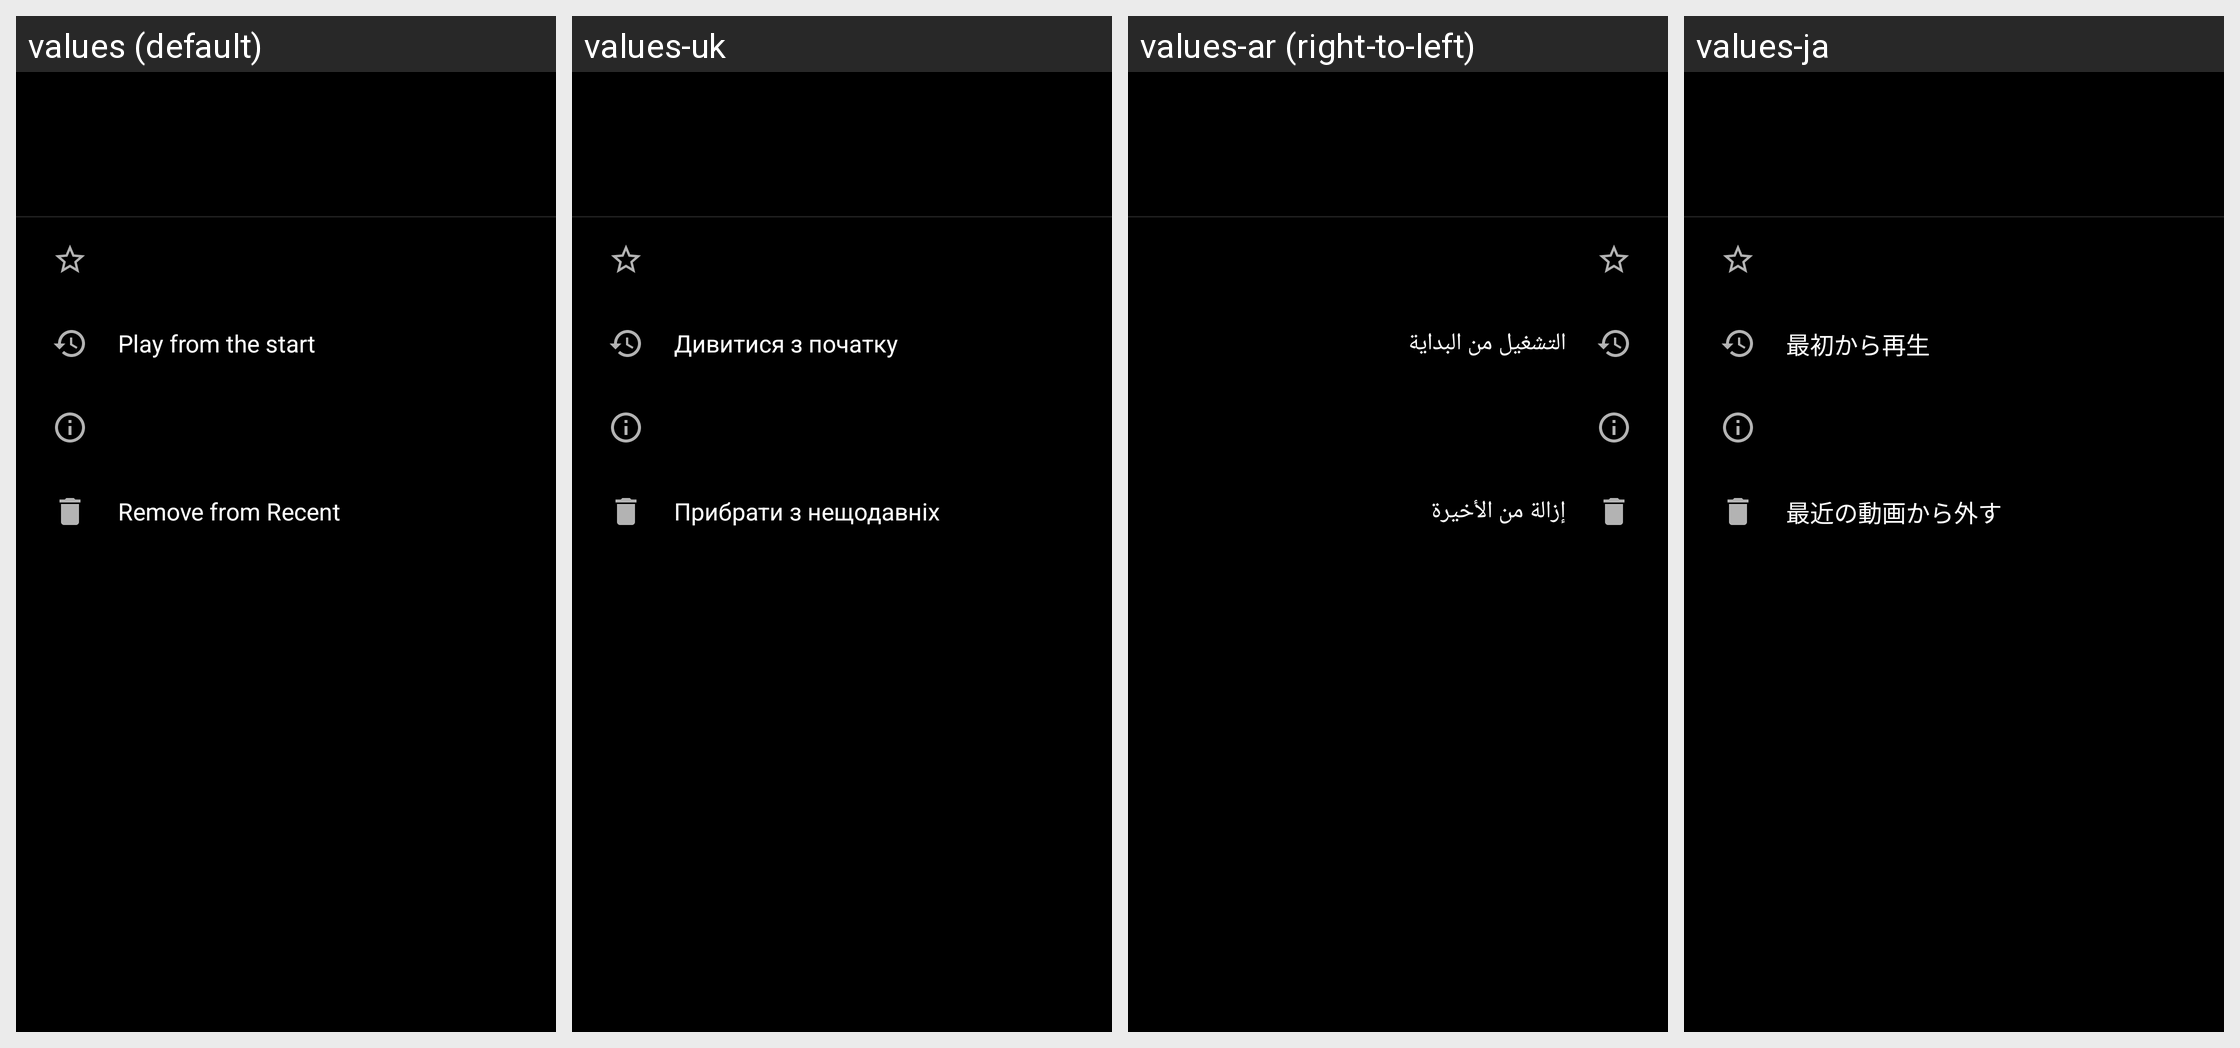

The Android screen above is rendered under several locales of the same app. Produce the string resources it draws, with the default and per-locale values.
Android screen res/layout/recent_menu.xml rendered under 4 locales, left to right: values (default), values-uk, values-ar (right-to-left), values-ja. Device: Nexus 5 (rendered at 1080×1920; each locale shown at half size, 540×960, under a caption strip naming it); theme Theme.Player.
Other locales in the repository, not shown: values-az, values-bn, values-cs, values-de, values-el, values-es, values-et, values-fa, values-fr, values-hi, values-hr, values-hu, values-in, values-it, values-km, values-ko, values-lv, values-ml, values-ms, values-nb-rNO, values-pa, values-pl, values-pt, values-pt-rBR, values-ro, values-ru, values-sk, values-sr, values-ta, values-th, values-tr, values-vi, values-zh-rCN, values-zh-rTW.
Strings drawn on this screen, with the default value and each locale's value (text and hints the layout hard-codes, and strings that could not be matched under every locale, appear in the picture but are not listed):

film_play_start
  values: Play from the start
  values-uk: Дивитися з початку
  values-ar: التشغيل من البداية
  values-ja: 最初から再生

recent_remove
  values: Remove from Recent
  values-uk: Прибрати з нещодавніх
  values-ar: إزالة من الأخيرة
  values-ja: 最近の動画から外す
